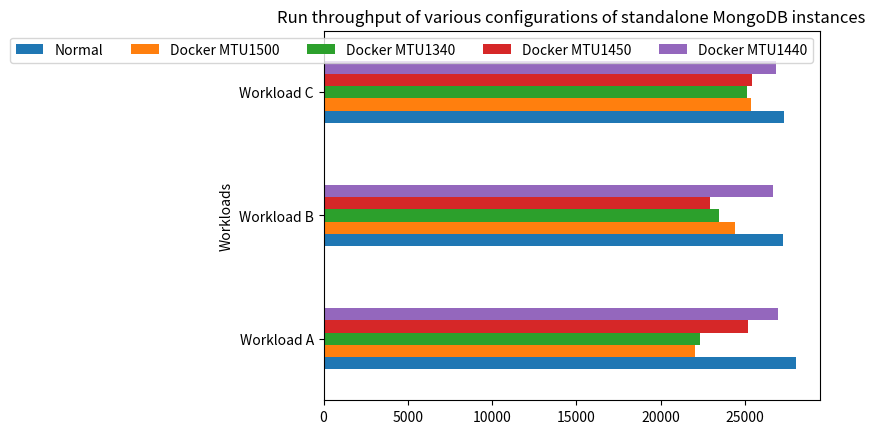

This chart was generated by the following Python code:
import matplotlib.pyplot as plt
import pandas as pd


def plotLoad():
    dfLoad = pd.DataFrame([
        ["Workload A", 28895, 22620, 24100, 24137,  24430],
        ["Workload B", 29728, 23948, 23972, 21973,  24870],
        ["Workload C", 28229, 23909, 23619, 23189,  24124]],
        columns=["Workloads", "Normal", "Docker MTU1500", "Docker MTU1340", "Docker MTU1450",  "Docker MTU1440"])

    print(dfLoad)
    dfLoad.plot.barh(x="Workloads",
                     title="Load throughput of various configurations of standalone MongoDB instances")
    plt.legend(ncol=len(dfLoad.columns))
    plt.show()


def plotRun():
    dfRun = pd.DataFrame([
        ["Workload A", 28040, 22022, 22322, 25176,  26965],
        ["Workload B", 27269, 24438, 23485, 22929,  26688],
        ["Workload C", 27327, 25341, 25104, 25433,  26839]],
        columns=["Workloads", "Normal", "Docker MTU1500", "Docker MTU1340", "Docker MTU1450", "Docker MTU1440"])

    print(dfRun)

    dfRun.plot.barh(
        x="Workloads", title="Run throughput of various configurations of standalone MongoDB instances")

    plt.legend(ncol=len(dfRun.columns))
    plt.show()


plotRun()
